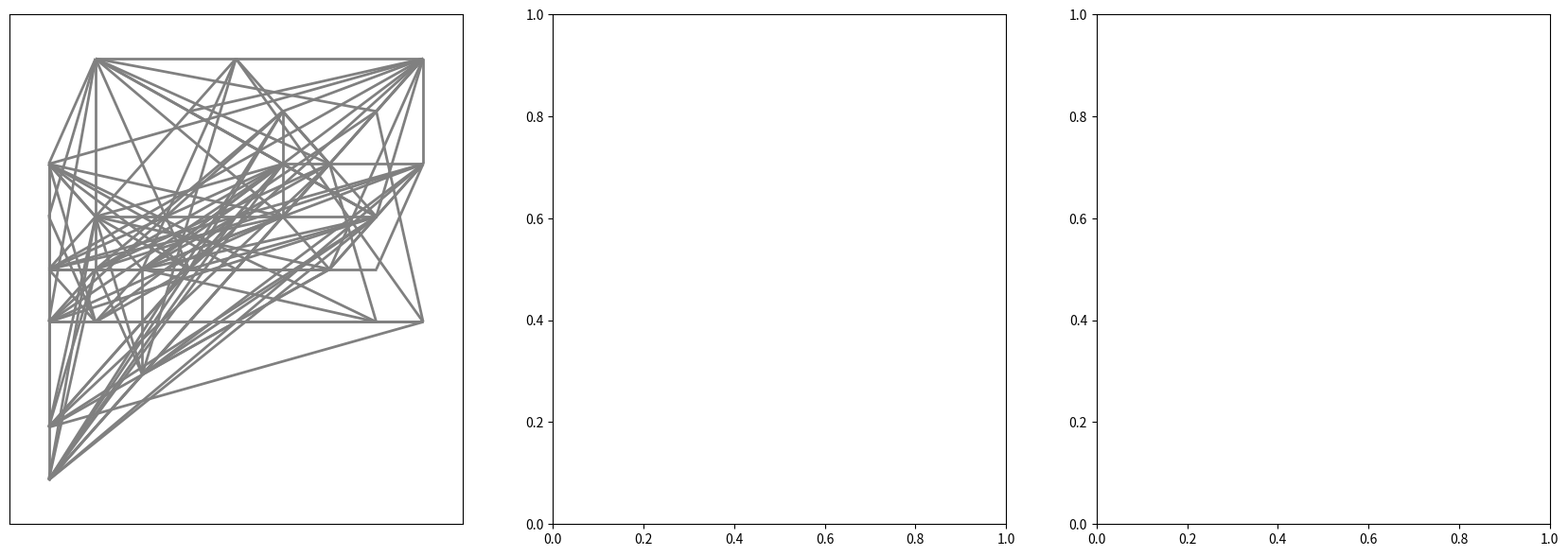

Here is the Python script that generated this plot: (Note: this script raises an exception after producing the figure.)

import itertools
import random as rdm
import networkx as nx
import matplotlib as mpl
import matplotlib.pyplot as plt
from time import perf_counter
import time
from typing import Tuple

Point = Tuple[int, int]


class SearchGraph:

    def __init__(self):
        self.vertices = {}
        self.edges = {}
        self.min_cost = None
        self.min_subsets = None
        self.exec_time = None

    @property
    def size(self):
        return len(self.vertices)

    @property
    def solution(self):
        return self.min_cost, self.min_subsets

    def add_vertice(self, v: Point, w: int):
        assert w >= 0, "Weight must be positive"
        assert isinstance(v, tuple), f"Vertice must be a tuple"
        assert v not in self.vertices, f"Vertice {v} already added"
        assert len(self.vertices) <= 81, "Limit of vertices exceeded"

        self.vertices[v] = w
        return self

    def add_edge(self, v1: Point, v2: Point):
        for v in (v1, v2):
            assert v in self.vertices, f"Vertice {v} does not exist"
        assert not v1 == v2, f"Vertices {v1} {v2} are equal"

        self.edges.setdefault(v1, set()).add(v2)
        self.edges.setdefault(v2, set()).add(v1)
        return self

    def read_graph(self, filename):
        self.vertices.clear()
        self.edges.clear()

        try:
            file_ = open(filename, "r")
        except FileNotFoundError:
            print(f"ERR: File \"{filename}\" not found")
            exit(1)

        l = 0
        while file_:
            line = file_.readline()
            l += 1
            if not line:
                continue
            try:
                num_vertices = int(line)
            except:
                print(f"ERR: Expected a number on line {l}")
                exit(1)

            vertices = []
            for v in range(num_vertices):
                try:
                    x, y, weight, *neighbours = [int(w)
                                                 for w in file_.readline().split()]
                    l += 1
                except:
                    print(f"ERR: Expected a number on line {l}")
                    exit(1)

                vertices.append((x, y))
                self.add_vertice((x, y), weight)
                for n in neighbours:
                    if not n in range(0, len(vertices)):
                        print(
                            f"ERR: Expected a number between [{0},{len(vertices)}[ on line {l}")
                        exit(1)
                    self.add_edge((x, y), vertices[n])
            break
        return self

    def random_graph(self, size, seed=None):
        assert 2 <= size <= 81, "Size must be between [2, 81]"

        self.vertices.clear()
        self.edges.clear()
        rdm.seed(seed)

        vertices = []
        for v in range(size):
            while True:
                x, y = (rdm.randint(1, 9), rdm.randint(1, 9))
                if not (x, y) in self.vertices:
                    break
            vertices.append((x, y))
            self.add_vertice((x, y), rdm.randint(1, 99))

        for v1 in range(size - 1):
            for _ in range(rdm.randint(1, size // 2)):
                v2 = rdm.randint(v1 + 1, size - 1)
                self.add_edge(vertices[v1], vertices[v2])

        return self

    def draw_graph(self, ax=None):
        G = nx.Graph()

        for v, neighbours in self.edges.items():
            for n in neighbours:
                G.add_edge(v, n)

        positions = {x: x for x in G.nodes}
        low, *_, high = sorted(self.vertices.values())
        norm = mpl.colors.Normalize(
            vmin=low, vmax=high, clip=True)
        mapper = mpl.cm.ScalarMappable(
            norm=norm, cmap=mpl.cm.coolwarm)
        colors = [mapper.to_rgba(i)
                  for i in self.vertices.values()]

        sol_vertices = {}
        sol_colors = []
        rem_vertices = {}
        rem_colors = []
        for i, (v, w) in enumerate(self.vertices.items()):
            if v in self.solution[1][0]:
                sol_vertices[v] = w
                sol_colors.append(colors[i])
            else:
                rem_vertices[v] = w
                rem_colors.append(colors[i])

        nx.draw_networkx_edges(
            G,
            pos=positions,
            nodelist=self.vertices,
            edge_color='gray',
            node_size=500,
            width=2,
            ax=ax)

        nx.draw_networkx_nodes(
            G,
            pos=positions,
            labels=sol_vertices,
            nodelist=sol_vertices,
            node_size=800,
            node_color=sol_colors,
            cmap=mpl.cm.summer,
            ax=ax)

        rem_nodes = nx.draw_networkx_nodes(
            G,
            pos=positions,
            labels=rem_vertices,
            nodelist=rem_vertices,
            node_size=500,
            node_color='white',
            cmap=mpl.cm.summer,
            ax=ax)
        rem_nodes.set_edgecolors(rem_colors)
        rem_nodes.set_linewidth(2)

        nx.draw_networkx_labels(
            G,
            pos=positions,
            labels=self.vertices,
            font_weight='bold',
            font_color='black',
            with_labels=True)

    def subset_cost(self, subset):
        return sum(self.vertices[v] for v in subset)

    def is_dominating_subset(self, subset, graph):
        return all(self.edges[v] & subset for v in graph - subset)

    def heuristic(self, v: Point, ):
        return

    def exhaustive_combinations(self):
        sorted_weights = sorted(self.vertices.values())
        cumulative_min_weight = [sum(sorted_weights[:s + 1])
                                 for s in range(self.size)]

        vertices = list(self.vertices.keys())

        for sub_size in range(1, self.size + 1):
            if cumulative_min_weight[sub_size - 1] > self.min_cost:
                # prune
                return

            for index in itertools.combinations(range(self.size), sub_size):
                # cost = self.subset_cost(subset)
                subset = set(vertices[i] for i in index)
                yield None, subset

    def greedy_combinations(self):
        sorted_vertices = [x for x, _ in sorted(
            self.vertices.items(), key=lambda x: x[1])]
        n = len(sorted_vertices)
        queue = [(self.vertices[sorted_vertices[i]], (i,))
                 for i in reversed(range(n))]

        while queue:
            cost, index = queue.pop()

            subset = set(sorted_vertices[i] for i in index)

            if cost > self.min_cost:
                # prune
                return

            yield cost, subset

            for i in reversed(range(index[-1] + 1, n)):
                queue.append(
                    (cost + self.vertices[sorted_vertices[i]], (*index, i)))

    def astar_combinations(self):
        sorted_vertices = [x for x, _ in sorted(
            self.vertices.items(), key=lambda x: x[1])]
        n = len(sorted_vertices)
        queue = [(self.vertices[sorted_vertices[i]], (i,)) for i in range(n)]

        while queue:
            queue.sort(key=lambda x: -x[0])
            cost, index = queue.pop()

            subset = set(sorted_vertices[i] for i in index)

            if cost > self.min_cost:
                # prune
                return

            yield cost, subset

            for i in range(index[-1] + 1, n):
                queue.append(
                    (cost + self.vertices[sorted_vertices[i]], (*index, i)))

    def combinations(self, strategy):
        if strategy == 'exhaustive':
            return self.exhaustive_combinations()
        elif strategy == 'greedy':
            return self.greedy_combinations()
        elif strategy == 'astar':
            return self.astar_combinations()
        else:
            assert False, f"Unrecognized strategy \"{strategy}\""

    def search(self, strategy):
        assert len(self.vertices) >= 2, "Not enough vertices to search"
        graph = set(self.vertices)

        self.min_cost = self.subset_cost(graph)
        self.min_subsets = [graph]
        self.iter = 0
        start = perf_counter()

        for cost, subset in self.combinations(strategy):
            self.iter += 1

            if not self.is_dominating_subset(subset, graph):
                continue

            if cost is None:
                cost = self.subset_cost(subset)

            if cost < self.min_cost:
                self.min_cost = cost
                self.min_subsets = [subset]
            elif cost == self.min_cost:
                self.min_subsets.append(subset)

        self.exec_time = perf_counter() - start


# g = SearchGraph().read_graph("graph1.txt")

for size in range(29, 40):
    g = SearchGraph().random_graph(size, 93446)

    fig, ax = plt.subplots(1, 3, num=1)
    fig.set_size_inches(21, 7)

    for i, algo in enumerate(('greedy', 'astar', 'exhaustive')):

        g.search(algo)
        print(g.solution, g.iter)
        print(f"{g.exec_time:.6f}")

        plt.sca(ax[i])
        g.draw_graph(ax[i])

        ax[i].set_title(
            f"Solution with {algo.capitalize()} Search and size = {size}", fontsize=14)
        ax[i].set_xlabel(f"total cost = {g.solution[0]}", fontsize=12)
        ax[i].set_axis_on()
        ax[i].set_xlim(0, 10)
        ax[i].set_ylim(0, 10)
        ax[i].tick_params(left=True, bottom=True,
                          labelleft=True, labelbottom=True)

    fig.savefig(f"plots/g{size}.png", dpi=100)
    fig.clear()
